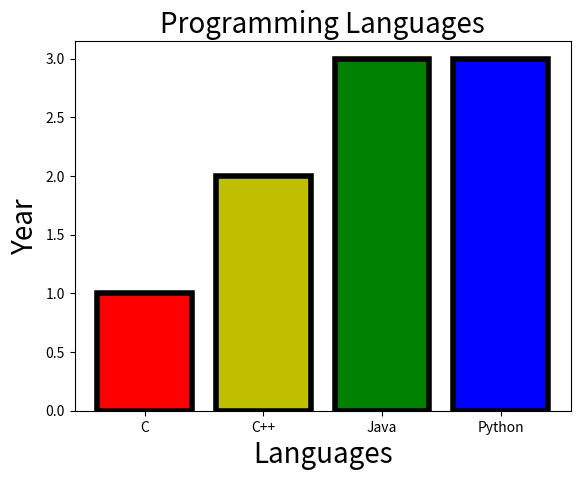

This figure's Python source:
import matplotlib.pyplot as plt
x=['C','C++','Java','Python']
y=[1,2,3,3]
c=["r","y","g","b"]
#plt.plot(x,y)
plt.title("Programming Languages",fontsize=20)
plt.xlabel("Languages",fontsize=20)
plt.ylabel("Year",fontsize=20)
plt.bar(x,y,color=c,edgecolor="black",linewidth=4)
plt.show()
